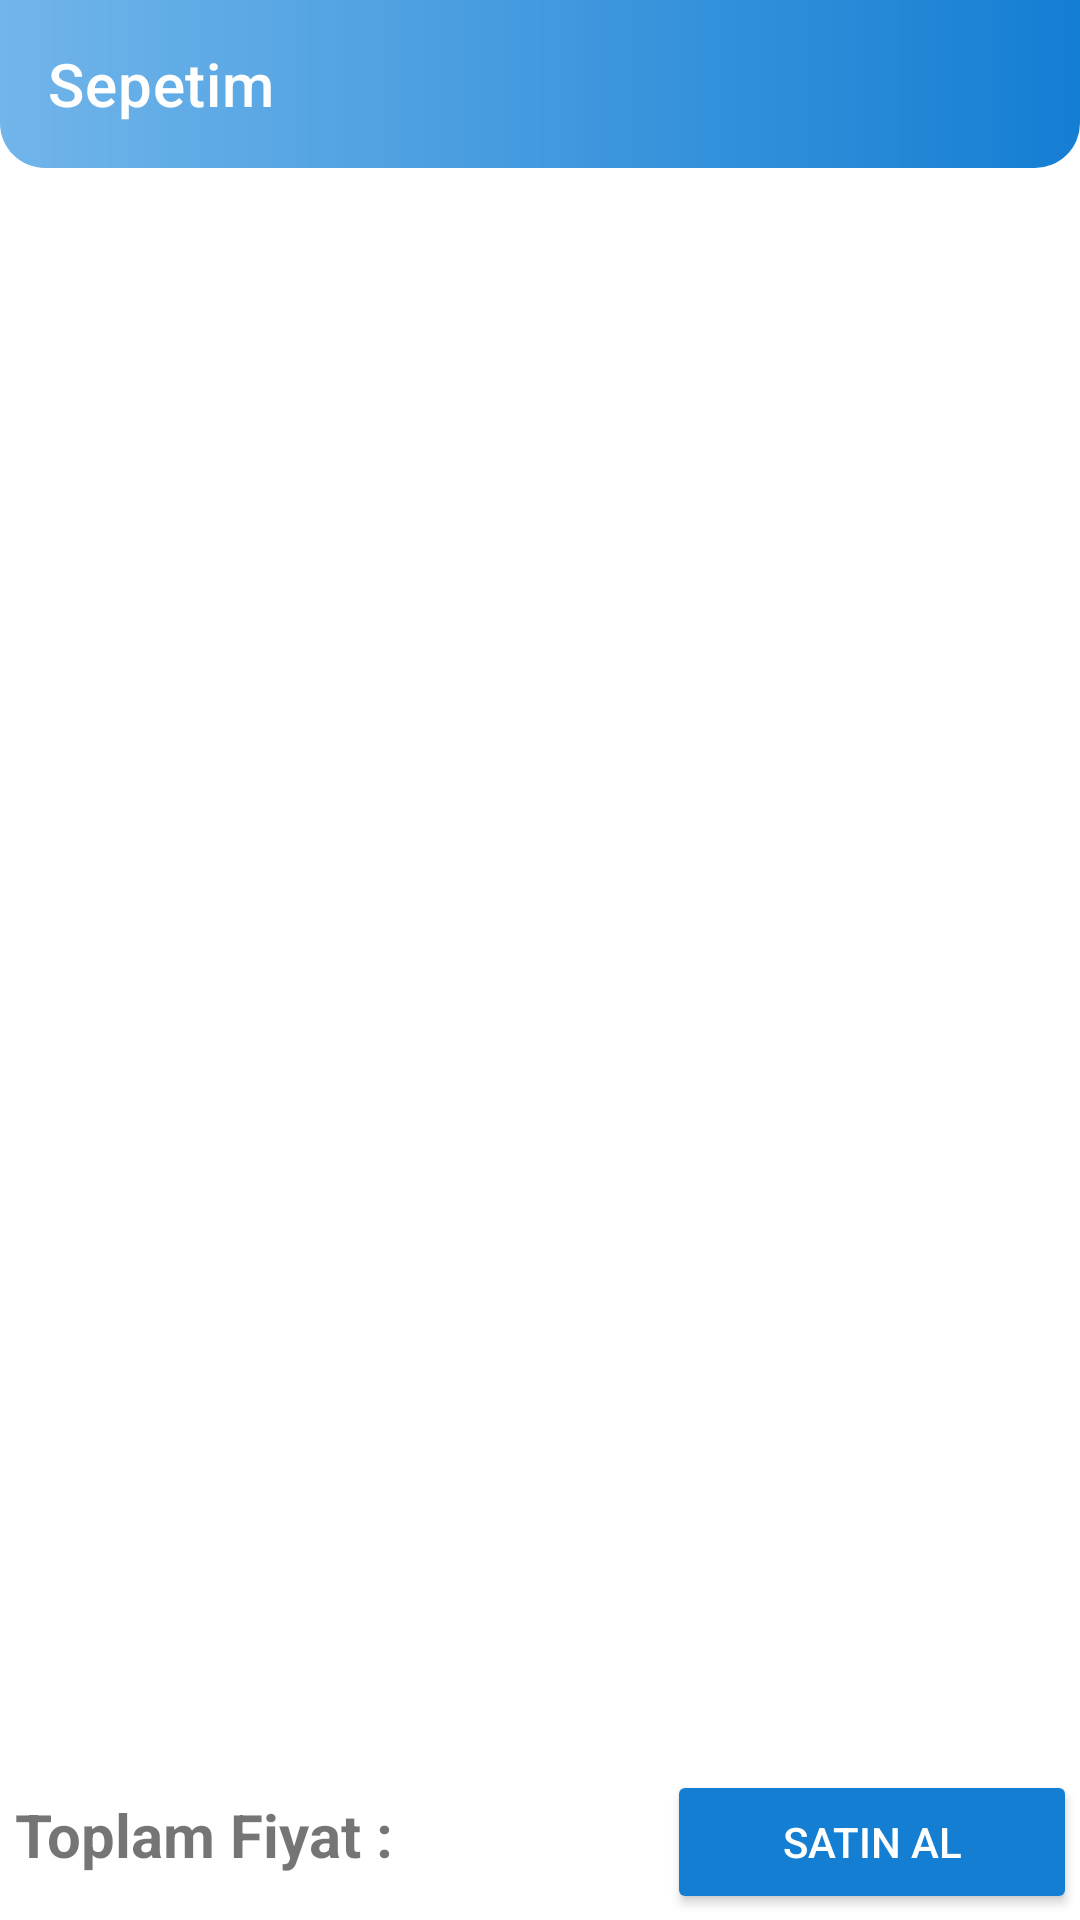

Layout XML and referenced resources for this Android screen:
<!-- AndroidManifest.xml: application theme Theme.OyunMagazasi -->
<!-- res/layout/fragment_sepet.xml -->
<?xml version="1.0" encoding="utf-8"?>
<androidx.constraintlayout.widget.ConstraintLayout xmlns:android="http://schemas.android.com/apk/res/android"
    xmlns:app="http://schemas.android.com/apk/res-auto"
    xmlns:tools="http://schemas.android.com/tools"
    android:layout_width="match_parent"
    android:layout_height="match_parent"
    android:id="@+id/sepetFragment"
    tools:context=".ui.fragment.SepetFragment" >

    <androidx.appcompat.widget.Toolbar
        android:id="@+id/toolbar3"
        android:layout_width="0dp"
        android:layout_height="wrap_content"
        android:background="@drawable/top_bar"
        android:minHeight="?attr/actionBarSize"
        android:theme="?attr/actionBarTheme"
        app:layout_constraintEnd_toEndOf="parent"
        app:layout_constraintStart_toStartOf="parent"
        app:layout_constraintTop_toTopOf="parent"
        app:title="Sepetim" />

    <androidx.recyclerview.widget.RecyclerView
        android:id="@+id/rv2"
        android:layout_width="0dp"
        android:layout_height="0dp"
        android:layout_marginBottom="50dp"
        app:layout_constraintBottom_toBottomOf="parent"
        app:layout_constraintEnd_toEndOf="parent"
        app:layout_constraintStart_toStartOf="parent"
        app:layout_constraintTop_toBottomOf="@+id/toolbar3" />

    <LinearLayout
        android:id="@+id/linearLayout"
        android:layout_width="0dp"
        android:layout_height="50dp"
        android:layout_marginEnd="1dp"

        android:orientation="horizontal"
        app:layout_constraintBottom_toBottomOf="parent"
        app:layout_constraintEnd_toEndOf="parent"
        app:layout_constraintStart_toStartOf="parent"
        app:layout_constraintTop_toBottomOf="@+id/rv2">

        <TextView
            android:id="@+id/toplamFiyat"
            android:layout_width="wrap_content"
            android:layout_height="wrap_content"
            android:layout_weight="1"
            android:padding="5dp"
            android:text="Toplam Fiyat :"
            android:textSize="20sp"
            android:textStyle="bold" />

        <Button
            android:id="@+id/buttonSatinAl"
            android:layout_width="50dp"
            android:layout_height="wrap_content"
            android:layout_weight="1"
            android:backgroundTint="@color/topbar2"
            android:text="Satın Al"
            android:textColor="@color/yazi" />
    </LinearLayout>

</androidx.constraintlayout.widget.ConstraintLayout>
<!-- resources referenced by this layout -->
<resources>
  <color name="topbar2">#147ED3</color>
  <color name="yazi">#FFFFFF</color>
  <!-- drawable top_bar (drawable) -->
  <?xml version="1.0" encoding="utf-8"?>
  <shape xmlns:android="http://schemas.android.com/apk/res/android">
      <corners
          android:bottomRightRadius="15dp"
          android:bottomLeftRadius="15dp"></corners>
  
      <gradient
          android:startColor="@color/topbar1"
          android:endColor="@color/topbar2"></gradient>
  </shape>
  <style name="Theme.OyunMagazasi" parent="Theme.MaterialComponents.DayNight.DarkActionBar">
          
          <item name="colorPrimary">@color/purple_500</item>
          <item name="colorPrimaryVariant">@color/topbar1</item>
          <item name="colorOnPrimary">@color/white</item>
          
          <item name="colorSecondary">@color/teal_200</item>
          <item name="colorSecondaryVariant">@color/teal_700</item>
          <item name="colorOnSecondary">@color/black</item>
          
          <item name="android:statusBarColor">?attr/colorPrimaryVariant</item>
          
          <item name="windowNoTitle">true</item>
          <item name="windowActionBar">false</item>
      </style>
  <color name="topbar1">#71B5EA</color>
  <color name="purple_500">#FF6200EE</color>
  <color name="white">#FFFFFFFF</color>
  <color name="teal_200">#FF03DAC5</color>
  <color name="teal_700">#FF018786</color>
  <color name="black">#FF000000</color>
</resources>
